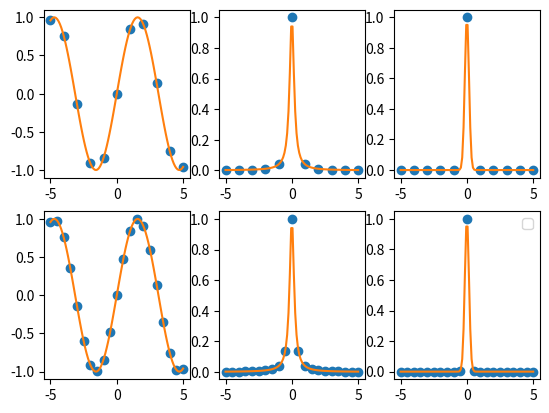

Reproduce this figure in Python. (Note: this script raises an exception after producing the figure.)
""" Código main para obtener los resultados de la Actividad 1"""

import math
import time
from scipy import linalg
import numpy as np
import matplotlib.pyplot as plt


""" Definición de funciones """

def my_func1(x):
    return math.sin(x)

def my_func2(x):
    return 1/(1 + 25*x**2)

def my_func3(x):
    return math.exp(-20*x**2)


""" Obtención de nodos """

# Inicialización de variables
start = -5; stop = 5; nPoints_11 = 11; nPoints_21 = 21;

# Funciones originales
x = np.linspace(start, stop, num=100)
my_func1_vec = np.vectorize(my_func1)
my_func2_vec = np.vectorize(my_func2)
my_func3_vec = np.vectorize(my_func3)
f_1 = my_func1_vec(x)
f_2 = my_func2_vec(x)
f_3 = my_func3_vec(x)

### Nodos equispaciados
# Valores de la x para 11 y 21 puntos
step_11 = (stop - start)/(nPoints_11 - 1)
step_21 = (stop - start)/(nPoints_21 - 1)
steps = (step_11, step_21)
x_eq_11 = np.arange(start, stop + steps[1], steps[0]) 
x_eq_21 = np.arange(start, stop + steps[1], steps[1]) 

# Valores de las imágenes (y) de las 3 funciones para 11 y 21 puntos
y_1_eq_11 = my_func1_vec(x_eq_11)
y_2_eq_11 = my_func2_vec(x_eq_11)
y_3_eq_11 = my_func3_vec(x_eq_11)
y_1_eq_21 = my_func1_vec(x_eq_21)
y_2_eq_21 = my_func2_vec(x_eq_21)
y_3_eq_21 = my_func3_vec(x_eq_21)

fig, ax = plt.subplots(2, 3)
ax[0, 0].plot(x_eq_11, y_1_eq_11, "o")
ax[0, 0].plot(x, f_1)
ax[0, 1].plot(x_eq_11, y_2_eq_11, "o")
ax[0, 1].plot(x, f_2)
ax[0, 2].plot(x_eq_11, y_3_eq_11, "o")
ax[0, 2].plot(x, f_3)
ax[1, 0].plot(x_eq_21, y_1_eq_21, "o")
ax[1, 0].plot(x, f_1)
ax[1, 1].plot(x_eq_21, y_2_eq_21, "o")
ax[1, 1].plot(x, f_2)
ax[1, 2].plot(x_eq_21, y_3_eq_21, "o")
ax[1, 2].plot(x, f_3)
plt.legend()
plt.show()



# Nodos de Chebyshev
import numpy.polynomial.chebyshev as cheb
coeffs_cheb = [0]*11 + [1]
T11 = cheb.Chebyshev(coeffs_cheb, [-5, 5])
xp_ch = T11.roots()

#FALTA PLOT


""" Algoritmos de interpolación """


""" Cálculo de errores """


""" Cálculo de tiempos """






# Con nodos equispaciados
from scipy.interpolate import barycentric_interpolate

x1 = np.linspace(min(x), max(x), num=100)

y = barycentric_interpolate(x, f, x1)
y_ref = my_sin_vec(x1)
y_ref = my_func2_vec(x1)
plt.plot(x, f, "o", label="observation")
plt.plot(x1, y, label="barycentric interpolation")
plt.plot(x1, y_ref, label="my_func2")
plt.legend()
plt.show()



y = barycentric_interpolate(xp_ch, f, x1)
#y_ref = my_sin_vec(x1)
y_ref = my_func2_vec(x1)
plt.plot(xp_ch, f, "o", label="observation")
plt.plot(x1, y, label="barycentric interpolation")
plt.plot(x1, y_ref, label="my_func2")
plt.legend()
plt.show()


#Lagrange

#Lagrange
from scipy.interpolate import lagrange

# Lagrange Interpolation
f = my_func2_vec(x)  # Función a utilizar
y_ref = my_func2_vec(x1)

# Calcular el polinomio interpolante de Lagrange
polynomial = lagrange(x, f)

# Evaluar el polinomio interpolante en los puntos x1
y = polynomial(x1)

plt.plot(x, f, "o", label="Observaciones")
plt.plot(x1, y, label="Lagrange Interpolation")
plt.plot(x1, y_ref, label="my_func2")
plt.legend()
plt.show()


